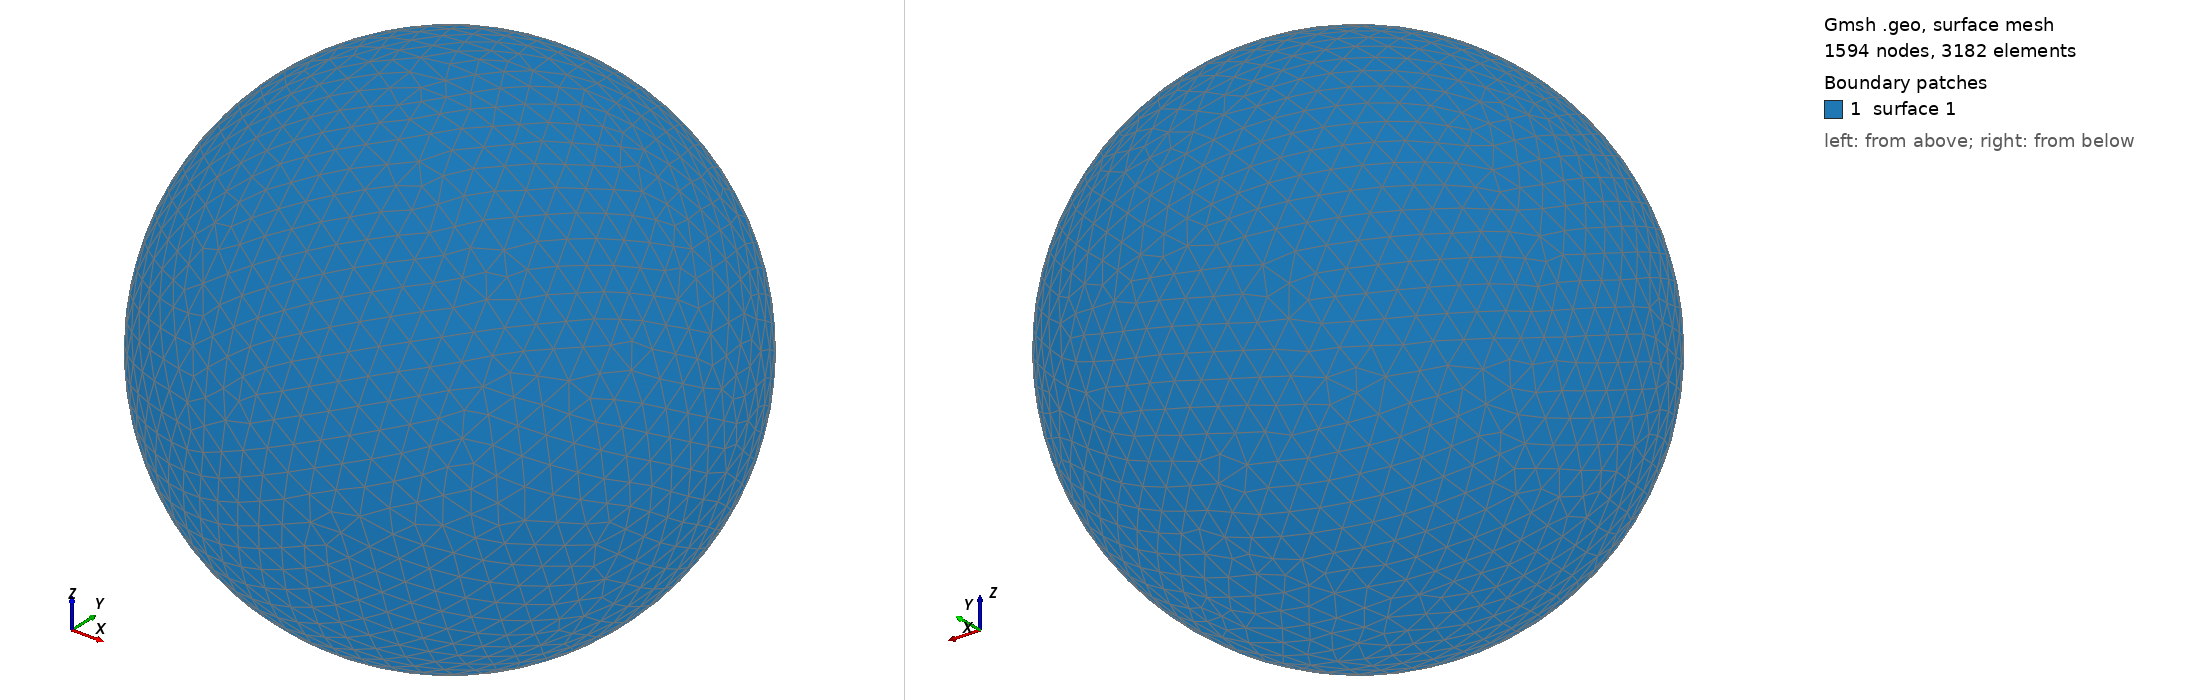

Gmsh geometry script, surface-meshed: 1594 nodes, 3182 surface elements. Boundary patches (legend numbers): 1 surface 1. Left view from above one corner, right view from below the opposite corner. The script declares no physical surfaces, so the legend lists its geometric surfaces. The drawing asked Gmsh for element sizes between 1% and 20% of the model's largest extent; the script's own settings can give other sizes.

=== shot1276.geo (drawn) ===
SetFactory("OpenCASCADE");
Point(1) = {0,0,0,0};
Sphere(1) = {0,0,0,0.03475000};
MeshSize{ PointsOf{ Surface{:}; } } = 0.003475000;
Mesh.ElementOrder=1;
Mesh.Format=39;
